Run: headless pygame with SDL's dummy video driver; simulated clock (each Clock.tick advances the game by its frame time, no real sleeping); random seed 0; keys injected as events and as key.get_pressed() state; no mouse input.
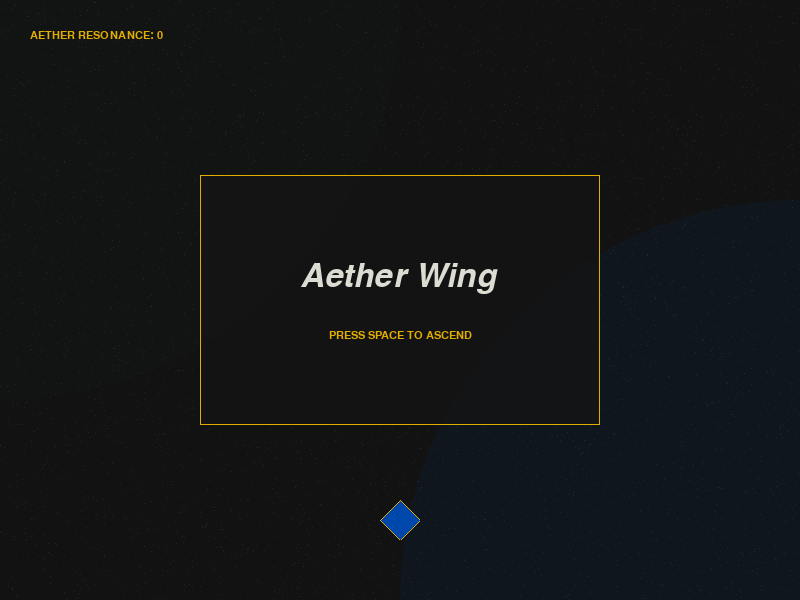
Frame 1 of 4 · flips 1–60 · no input
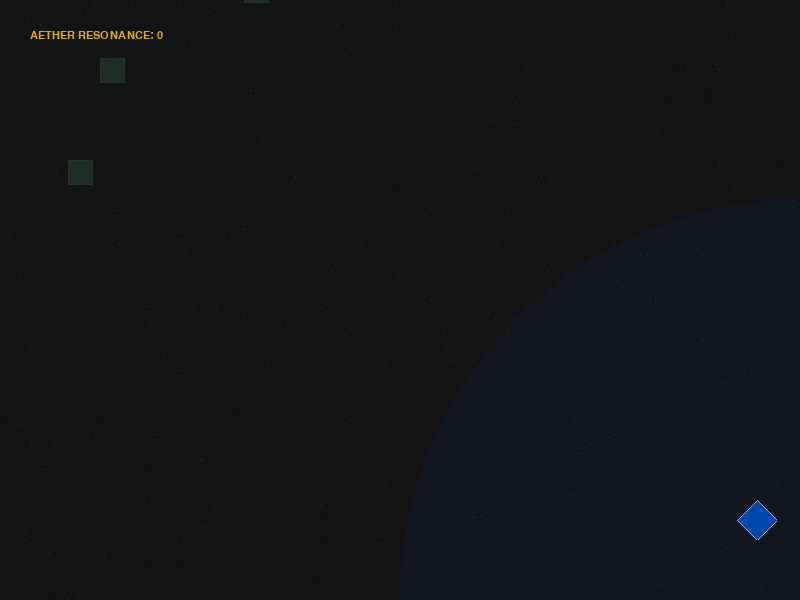
Frame 2 of 4 · flips 61–180 · tapped SPACE, RETURN · held RIGHT (→), D
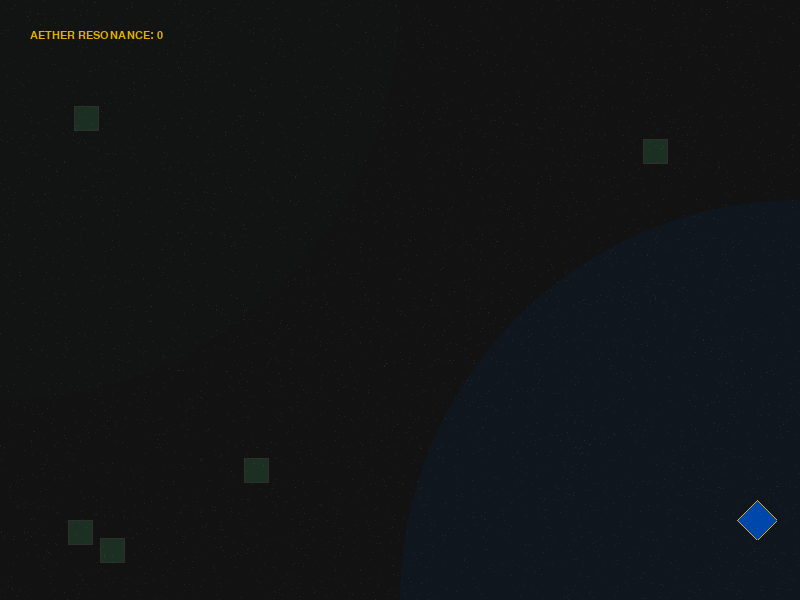
Frame 3 of 4 · flips 181–300 · held DOWN (↓), S
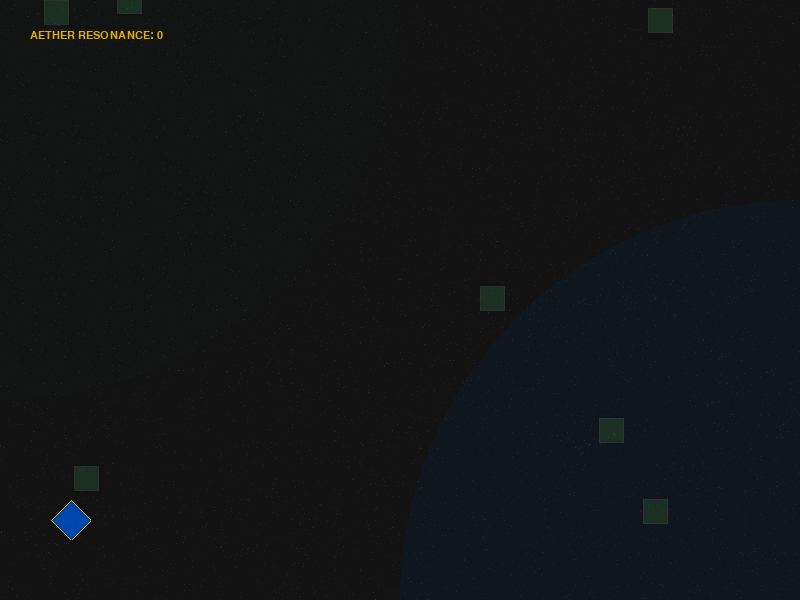
Frame 4 of 4 · flips 301–420 · held LEFT (←), A, UP (↑), W

The pygame program that drew these frames:

import pygame
import random
import sys
import math

# --- Configuration ---
WIDTH, HEIGHT = 800, 600
FPS = 60

# New-Stalgia Palette
CHARCOAL = (18, 18, 18)      # Deep Background
FOREST_GREEN = (27, 48, 34)  # Enemies
COBALT_BLUE = (0, 71, 171)   # Player
MUSTARD_GOLD = (225, 173, 1) # Projectiles / UI
WHITE_SOFT = (220, 220, 210) # Text

class Player(pygame.sprite.Sprite):
    def __init__(self):
        super().__init__()
        self.image = pygame.Surface((40, 40), pygame.SRCALPHA)
        # Artisanal Diamond Shape
        pygame.draw.polygon(self.image, COBALT_BLUE, [(20, 0), (40, 20), (20, 40), (0, 20)])
        pygame.draw.polygon(self.image, MUSTARD_GOLD, [(20, 0), (40, 20), (20, 40), (0, 20)], 1)
        self.rect = self.image.get_rect(center=(WIDTH // 2, HEIGHT - 80))
        self.speed = 6
        self.target_x = WIDTH // 2

    def update(self):
        # "Heavy" smooth movement (Interp)
        keys = pygame.key.get_pressed()
        if keys[pygame.K_LEFT] or keys[pygame.K_a]:
            self.target_x -= self.speed
        if keys[pygame.K_RIGHT] or keys[pygame.K_d]:
            self.target_x += self.speed
        
        # Clamp
        self.target_x = max(40, min(WIDTH - 40, self.target_x))
        # Smooth slide
        self.rect.centerx += (self.target_x - self.rect.centerx) * 0.15

class Bullet(pygame.sprite.Sprite):
    def __init__(self, x, y):
        super().__init__()
        self.image = pygame.Surface((4, 15), pygame.SRCALPHA)
        # Soft glow projectile
        pygame.draw.rect(self.image, MUSTARD_GOLD, (0, 0, 4, 15))
        self.rect = self.image.get_rect(center=(x, y))
        self.speed = -10

    def update(self):
        self.rect.y += self.speed
        if self.rect.bottom < 0:
            self.kill()

class Enemy(pygame.sprite.Sprite):
    def __init__(self):
        super().__init__()
        self.image = pygame.Surface((35, 35), pygame.SRCALPHA)
        # Sophisticated Hexagon
        pygame.draw.rect(self.image, FOREST_GREEN, (5, 5, 25, 25))
        pygame.draw.rect(self.image, (255, 255, 255, 30), (5, 5, 25, 25), 1)
        self.rect = self.image.get_rect(center=(random.randint(50, WIDTH-50), -50))
        self.speed = random.uniform(2, 4)

    def update(self):
        self.rect.y += self.speed
        if self.rect.top > HEIGHT:
            self.kill()

def create_grain(width, height):
    grain = pygame.Surface((width, height))
    for _ in range(10000):
        x, y = random.randint(0, width-1), random.randint(0, height-1)
        val = random.randint(0, 20)
        grain.set_at((x, y), (val, val, val))
    grain.set_alpha(40)
    return grain

def main():
    pygame.init()
    screen = pygame.display.set_mode((WIDTH, HEIGHT))
    pygame.display.set_caption("Aether Wing")
    clock = pygame.time.Clock()
    
    try:
        font_serif = pygame.font.SysFont("georgia", 48, italic=True)
        font_sans = pygame.font.SysFont("arial", 16)
    except:
        font_serif = pygame.font.SysFont("serif", 48, italic=True)
        font_sans = pygame.font.SysFont("sans", 16)

    grain_overlay = create_grain(WIDTH, HEIGHT)
    player = Player()
    all_sprites = pygame.sprite.Group(player)
    bullets = pygame.sprite.Group()
    enemies = pygame.sprite.Group()
    
    score = 0
    game_active = False

    while True:
        for event in pygame.event.get():
            if event.type == pygame.QUIT:
                pygame.quit()
                sys.exit()
            if event.type == pygame.KEYDOWN:
                if event.key == pygame.K_SPACE:
                    if game_active:
                        bullet = Bullet(player.rect.centerx, player.rect.top)
                        all_sprites.add(bullet)
                        bullets.add(bullet)
                    else:
                        game_active = True
                        score = 0
                        enemies.empty()
                        bullets.empty()

        if game_active:
            all_sprites.update()
            
            # Spawn enemies
            if random.random() < 0.03:
                enemy = Enemy()
                enemies.add(enemy)
                all_sprites.add(enemy)

            # Collisions
            hits = pygame.sprite.groupcollide(enemies, bullets, True, True)
            for _ in hits:
                score += 100

            if pygame.sprite.spritecollide(player, enemies, False):
                game_active = False

        # --- Drawing ---
        screen.fill(CHARCOAL)

        # Atmospheric Background Glows
        glow = pygame.Surface((WIDTH, HEIGHT), pygame.SRCALPHA)
        pygame.draw.circle(glow, (27, 48, 34, 20), (0, 0), 400)
        pygame.draw.circle(glow, (0, 71, 171, 20), (WIDTH, HEIGHT), 400)
        screen.blit(glow, (0, 0))

        all_sprites.draw(screen)
        
        # HUD
        score_text = font_sans.render(f"AETHER RESONANCE: {score}", True, MUSTARD_GOLD)
        screen.blit(score_text, (30, 30))

        # Film Grain
        screen.blit(grain_overlay, (0, 0), special_flags=pygame.BLEND_ADD)

        if not game_active:
            # Glassmorphism Menu
            menu_surface = pygame.Surface((400, 250), pygame.SRCALPHA)
            menu_surface.fill((20, 20, 20, 230))
            pygame.draw.rect(menu_surface, MUSTARD_GOLD, (0, 0, 400, 250), 1)
            screen.blit(menu_surface, (WIDTH//2 - 200, HEIGHT//2 - 125))
            
            title = font_serif.render("Aether Wing", True, WHITE_SOFT)
            prompt = font_sans.render("PRESS SPACE TO ASCEND", True, MUSTARD_GOLD)
            screen.blit(title, (WIDTH//2 - title.get_width()//2, HEIGHT//2 - 40))
            screen.blit(prompt, (WIDTH//2 - prompt.get_width()//2, HEIGHT//2 + 30))

        pygame.display.flip()
        clock.tick(FPS)

if __name__ == "__main__":
    main()
